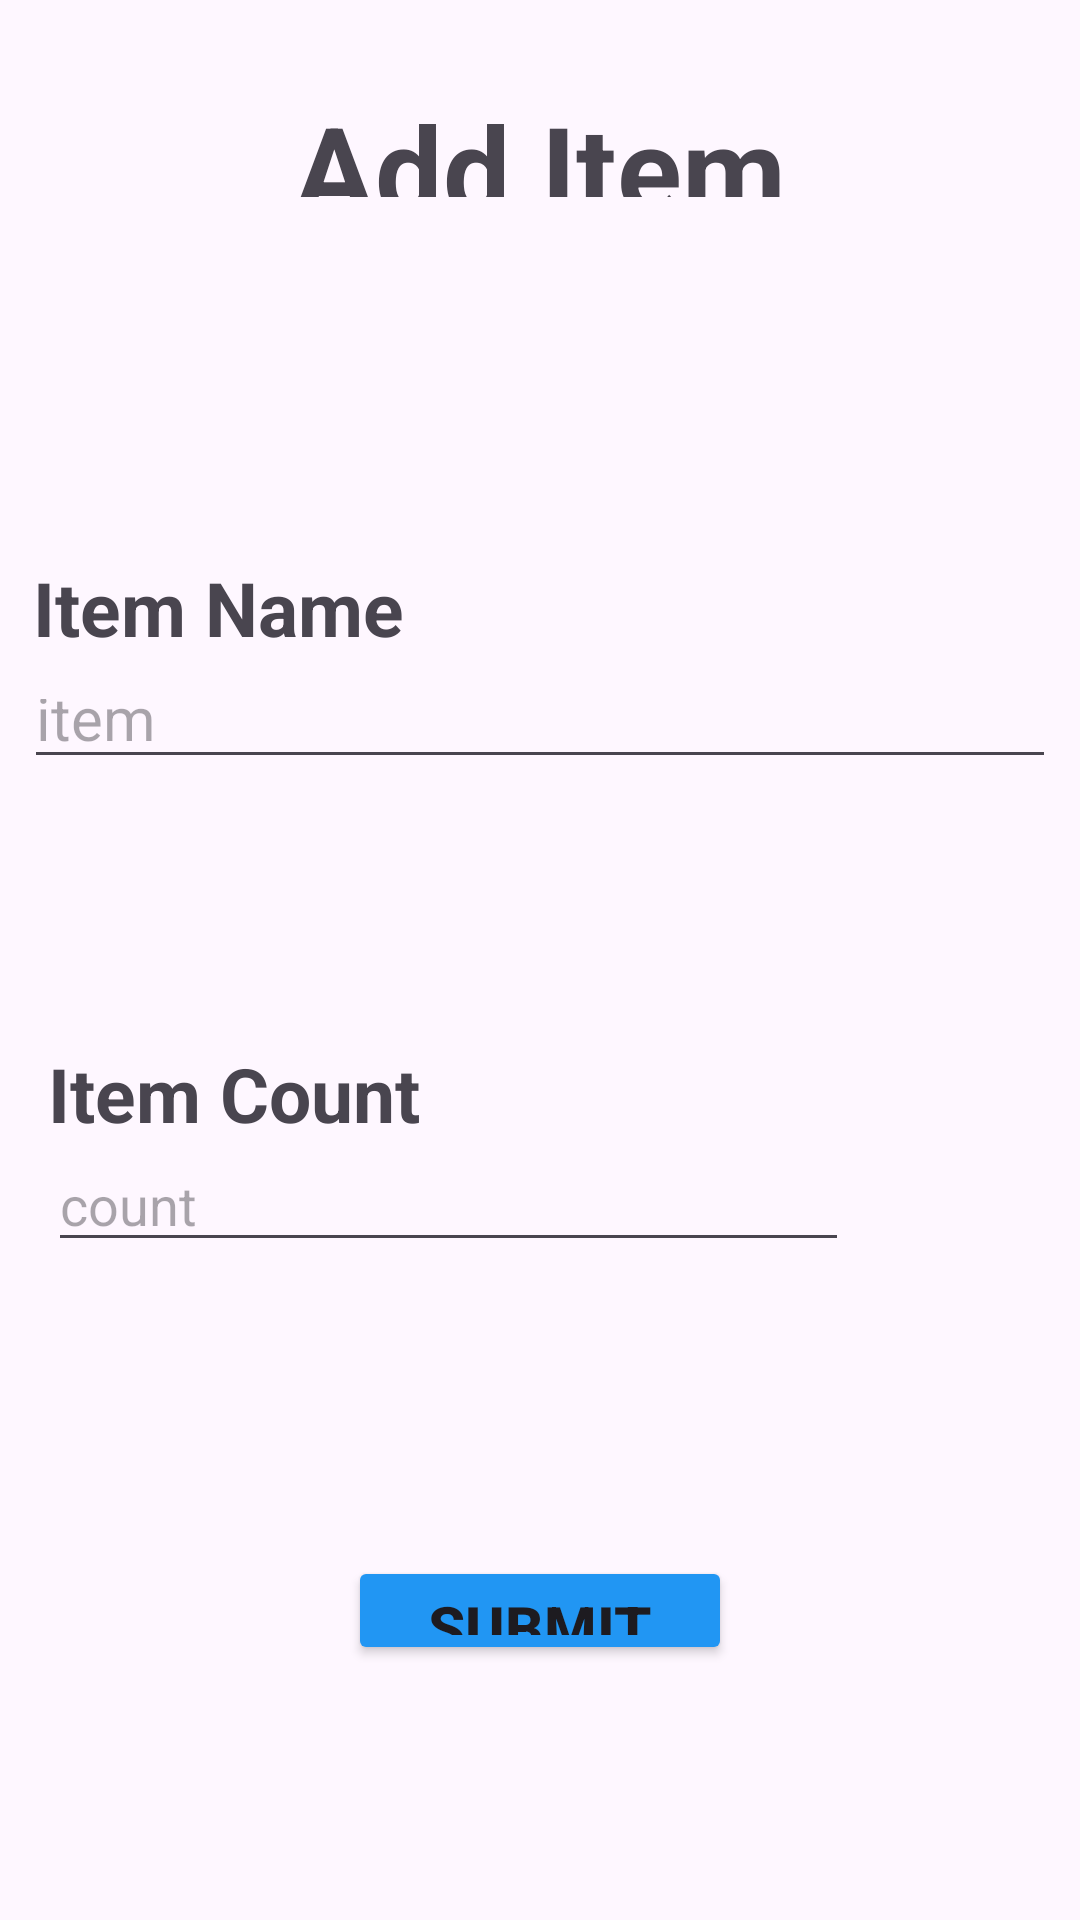

This screen was rendered from an Android layout file. Write that file and the resources it references.
<!-- AndroidManifest.xml: application theme Theme.CS360_Project -->
<!-- res/layout/activity_add_item.xml -->
<?xml version="1.0" encoding="utf-8"?>
<androidx.constraintlayout.widget.ConstraintLayout xmlns:android="http://schemas.android.com/apk/res/android"
    xmlns:app="http://schemas.android.com/apk/res-auto"
    xmlns:tools="http://schemas.android.com/tools"
    android:id="@+id/main"
    android:layout_width="match_parent"
    android:layout_height="match_parent"
    tools:context=".AddItemActivity">

    <TextView
        android:id="@+id/addItemCountInputLabel"
        android:layout_width="0dp"
        android:layout_height="0dp"
        android:layout_marginEnd="1dp"
        android:text="Item Count"
        android:textAlignment="textStart"
        android:textSize="25sp"
        android:textStyle="bold"
        app:layout_constraintBottom_toTopOf="@+id/addItemCountInput"
        app:layout_constraintEnd_toEndOf="@+id/addItemNameInputLabel"
        app:layout_constraintStart_toStartOf="@+id/addItemCountInput"
        app:layout_constraintTop_toBottomOf="@+id/addItemNameInput" />

    <TextView
        android:id="@+id/addItemTitle"
        android:layout_width="207dp"
        android:layout_height="0dp"
        android:layout_marginTop="29dp"
        android:layout_marginBottom="120dp"
        android:text="Add Item"
        android:textAlignment="center"
        android:textSize="40sp"
        android:textStyle="bold"
        app:layout_constraintBottom_toTopOf="@+id/addItemNameInputLabel"
        app:layout_constraintEnd_toEndOf="parent"
        app:layout_constraintStart_toStartOf="parent"
        app:layout_constraintTop_toTopOf="parent" />

    <TextView
        android:id="@+id/addItemNameInputLabel"
        android:layout_width="148dp"
        android:layout_height="0dp"
        android:layout_marginStart="3dp"
        android:layout_marginBottom="1dp"
        android:text="Item Name"
        android:textAlignment="textStart"
        android:textSize="25sp"
        android:textStyle="bold"
        app:layout_constraintBottom_toTopOf="@+id/addItemNameInput"
        app:layout_constraintStart_toStartOf="@+id/addItemNameInput"
        app:layout_constraintTop_toBottomOf="@+id/addItemTitle" />

    <Button
        android:id="@+id/addItemSubmitBtn"
        android:layout_width="128dp"
        android:layout_height="0dp"
        android:layout_marginBottom="85dp"
        android:backgroundTint="#2196F3"
        android:text="Submit"
        android:textSize="20sp"
        android:textStyle="bold"
        app:layout_constraintBottom_toBottomOf="parent"
        app:layout_constraintEnd_toEndOf="parent"
        app:layout_constraintStart_toStartOf="parent"
        app:layout_constraintTop_toBottomOf="@+id/addItemCountInput" />

    <EditText
        android:id="@+id/addItemCountInput"
        android:layout_width="267dp"
        android:layout_height="0dp"
        android:layout_marginStart="16dp"
        android:layout_marginBottom="98dp"
        android:ems="10"
        android:hint="count"
        android:inputType="number"
        app:layout_constraintBottom_toTopOf="@+id/addItemSubmitBtn"
        app:layout_constraintStart_toStartOf="parent"
        app:layout_constraintTop_toBottomOf="@+id/addItemCountInputLabel" />

    <EditText
        android:id="@+id/addItemNameInput"
        android:layout_width="0dp"
        android:layout_height="0dp"
        android:layout_marginStart="8dp"
        android:layout_marginEnd="8dp"
        android:layout_marginBottom="88dp"
        android:ems="10"
        android:hint="item"
        android:inputType="text"
        android:textSize="20sp"
        app:layout_constraintBottom_toTopOf="@+id/addItemCountInputLabel"
        app:layout_constraintEnd_toEndOf="parent"
        app:layout_constraintStart_toStartOf="parent"
        app:layout_constraintTop_toBottomOf="@+id/addItemNameInputLabel" />
</androidx.constraintlayout.widget.ConstraintLayout>
<!-- resources referenced by this layout -->
<resources>
  <style name="Theme.CS360_Project" parent="Base.Theme.CS360_Project" />
  <style name="Base.Theme.CS360_Project" parent="Theme.Material3.DayNight.NoActionBar">
          
          
      </style>
</resources>
